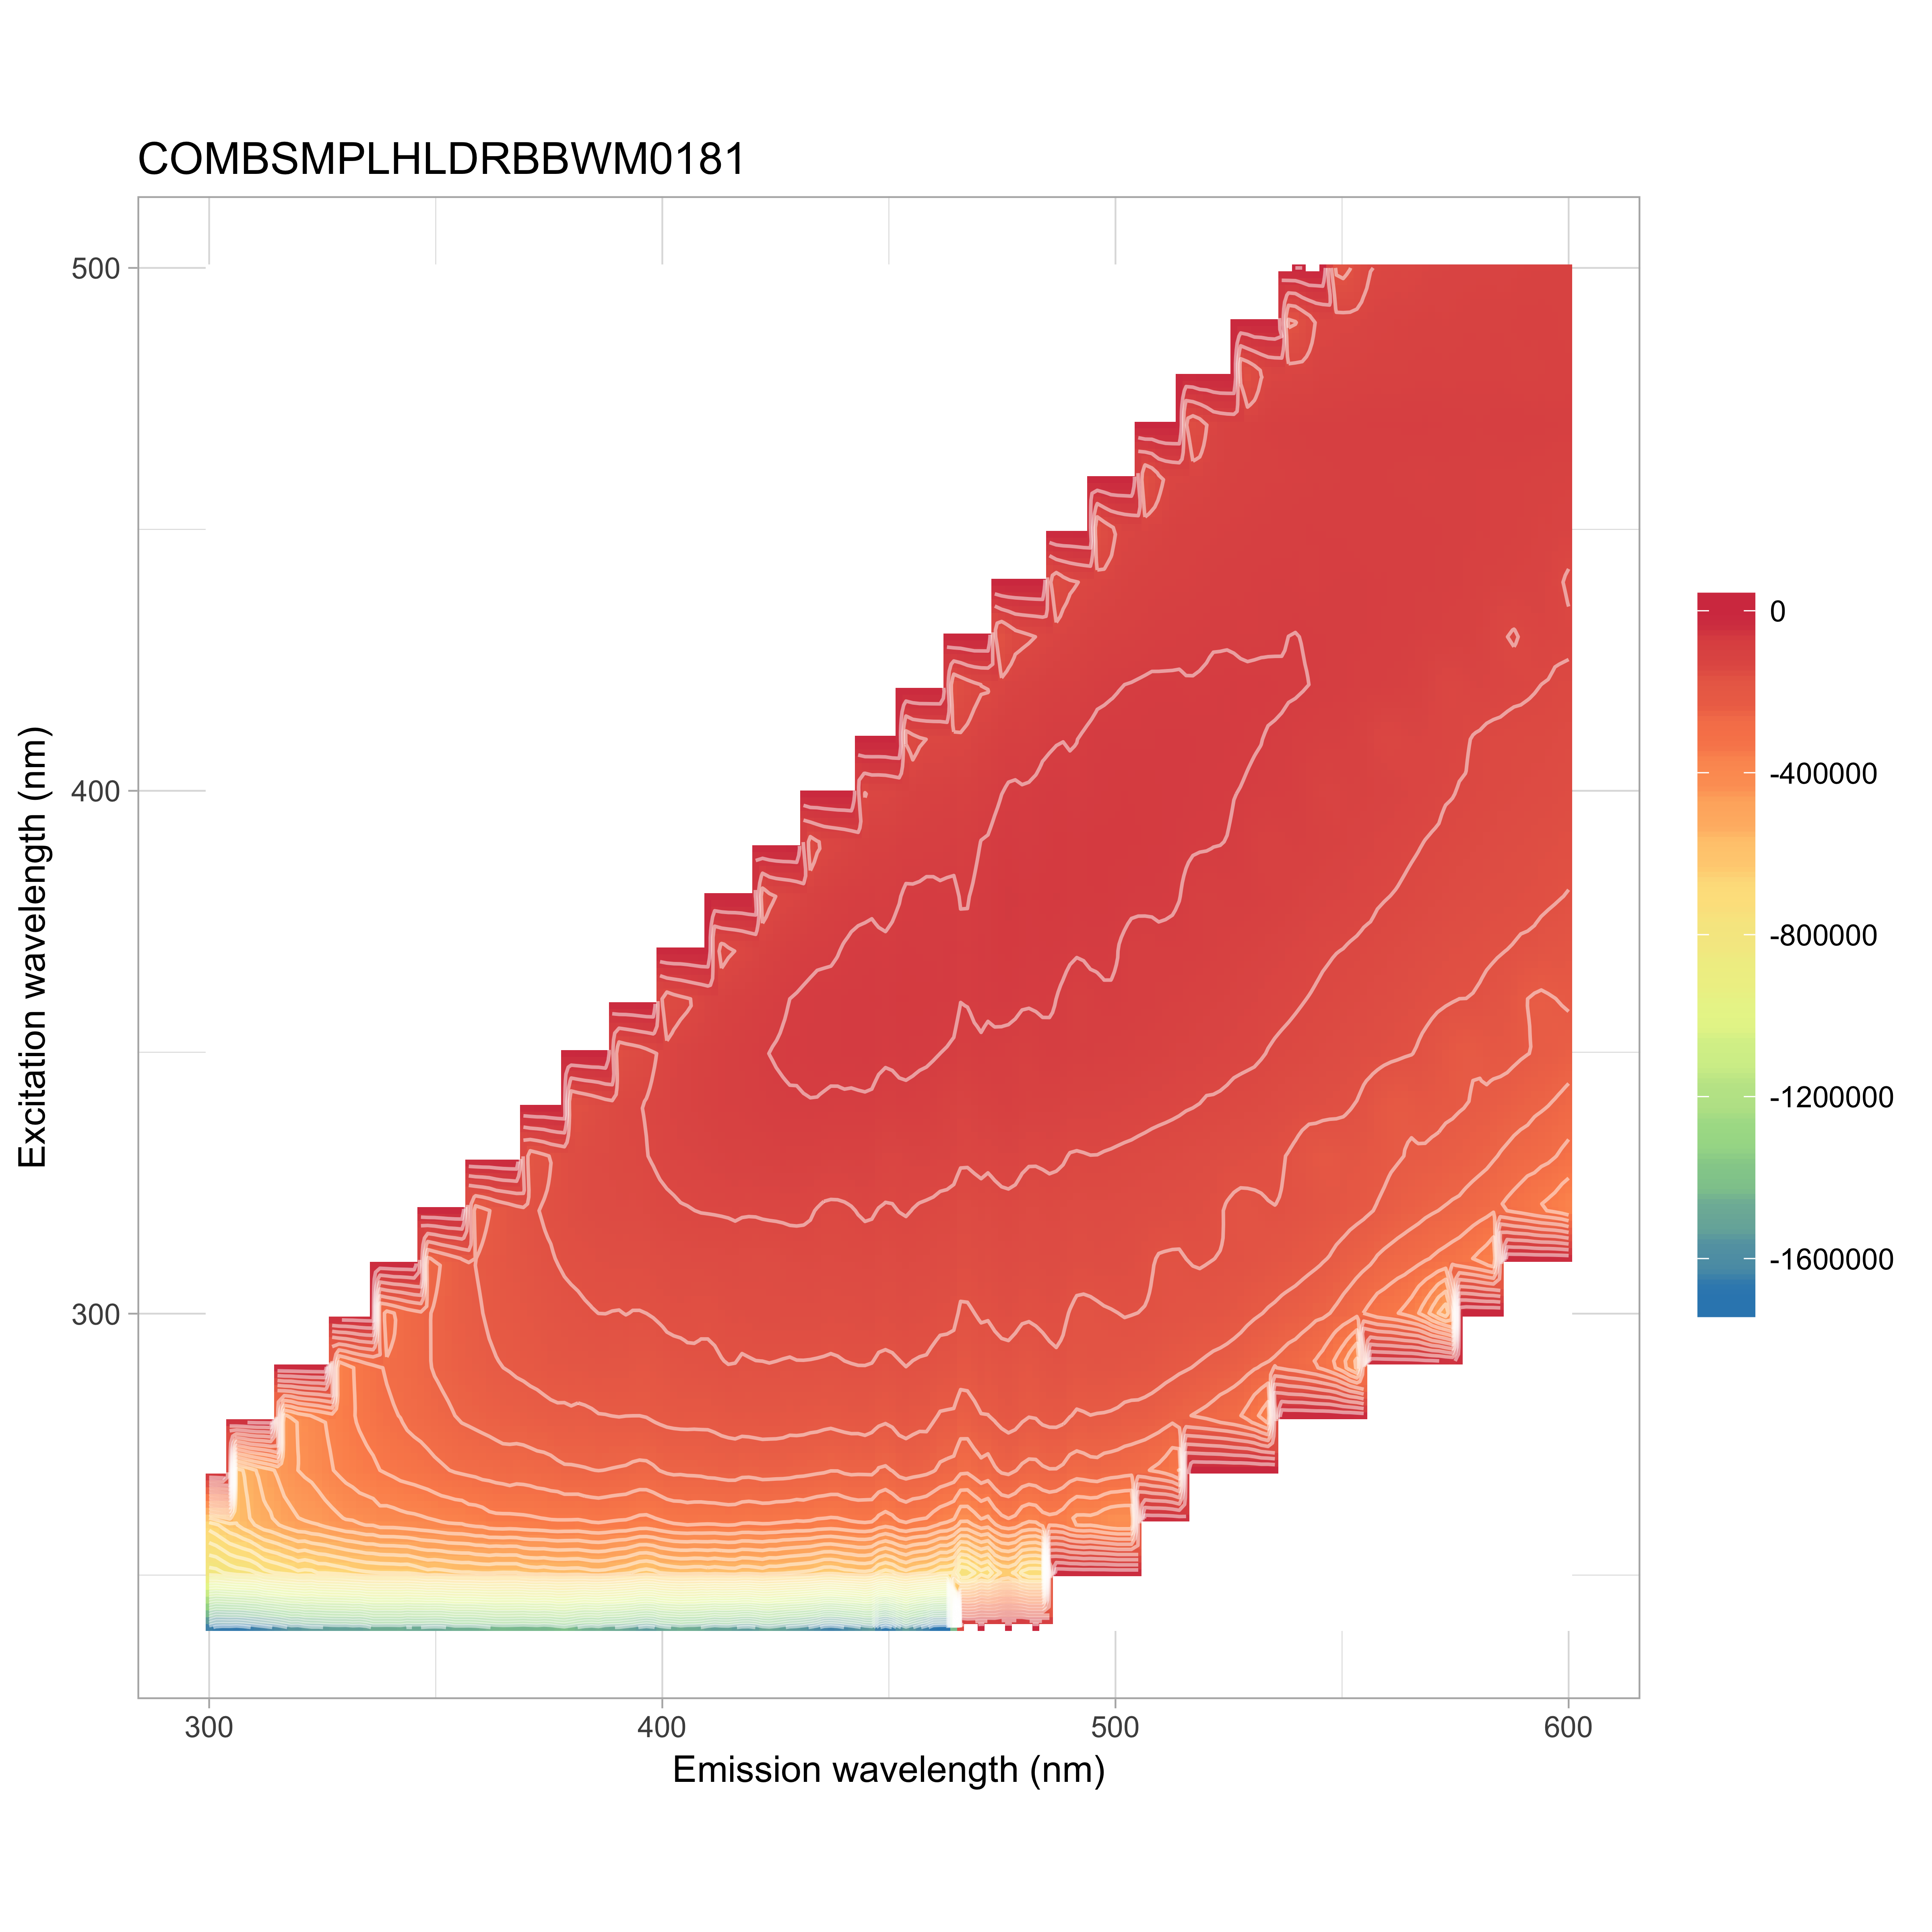

Values plotted in this chart, from the file beside it:
, 240, 250, 260, 270, 280, 290, 300, 310, 320, 330, 340, 350, 360, 370, 380, 390, 400, 410, 420, 430, 440, 450, 460
300, -1640398, -833925, -654381, -696156, -842388, -2130942, -367030, -1581308, -1479721, -1379314, -1150861, -960105, -833340, -724769, -621305, -527822, -509137, -491085, -470616, -456912, -373717, -364742, -356215
302, -1678694, -828218, -631465, -643105, -765643, -1614732, -1830691, -1581308, -1479721, -1379314, -1150861, -960105, -833340, -724769, -621305, -527822, -509137, -491085, -470616, -456912, -373717, -364742, -356215
304, -1673154, -807781, -602307, -603138, -705228, -1219758, -1830691, -1581308, -1479721, -1379314, -1150861, -960105, -833340, -724769, -621305, -527822, -509137, -491085, -470616, -456912, -373717, -364742, -356215
306, -1680660, -794058, -589625, -573116, -662552, -986139, -1830691, -1581308, -1479721, -1379314, -1150861, -960105, -833340, -724769, -621305, -527822, -509137, -491085, -470616, -456912, -373717, -364742, -356215
308, -1671050, -788379, -562953, -548686, -624611, -831543, -1830691, -1581308, -1479721, -1379314, -1150861, -960105, -833340, -724769, -621305, -527822, -509137, -491085, -470616, -456912, -373717, -364742, -356215
310, -1648095, -784267, -544105, -515796, -580037, -725164, -1830691, -1581308, -1479721, -1379314, -1150861, -960105, -833340, -724769, -621305, -527822, -509137, -491085, -470616, -456912, -373717, -364742, -356215
312, -1633755, -747741, -523487, -493393, -533169, -647551, -1410631, -1581308, -1479721, -1379314, -1150861, -960105, -833340, -724769, -621305, -527822, -509137, -491085, -470616, -456912, -373717, -364742, -356215
314, -1614806, -734826, -514335, -475987, -486102, -577616, -1054579, -1581308, -1479721, -1379314, -1150861, -960105, -833340, -724769, -621305, -527822, -509137, -491085, -470616, -456912, -373717, -364742, -356215
316, -1594253, -724502, -494760, -448524, -458614, -537567, -841367, -1581308, -1479721, -1379314, -1150861, -960105, -833340, -724769, -621305, -527822, -509137, -491085, -470616, -456912, -373717, -364742, -356215
318, -1557703, -714371, -481960, -436750, -440778, -518872, -715464, -1581308, -1479721, -1379314, -1150861, -960105, -833340, -724769, -621305, -527822, -509137, -491085, -470616, -456912, -373717, -364742, -356215
320, -1561940, -696342, -470060, -422139, -417720, -488139, -622098, -1581308, -1479721, -1379314, -1150861, -960105, -833340, -724769, -621305, -527822, -509137, -491085, -470616, -456912, -373717, -364742, -356215
322, -1534839, -710057, -464079, -416192, -405040, -457744, -560756, -1253013, -1479721, -1379314, -1150861, -960105, -833340, -724769, -621305, -527822, -509137, -491085, -470616, -456912, -373717, -364742, -356215
324, -1536120, -688081, -459681, -404103, -392442, -414833, -505808, -960116, -1479721, -1379314, -1150861, -960105, -833340, -724769, -621305, -527822, -509137, -491085, -470616, -456912, -373717, -364742, -356215
326, -1525942, -687839, -447436, -389890, -379465, -396384, -472719, -769024, -1479721, -1379314, -1150861, -960105, -833340, -724769, -621305, -527822, -509137, -491085, -470616, -456912, -373717, -364742, -356215
328, -1518711, -679634, -437702, -379863, -364599, -377733, -451621, -646011, -1479721, -1379314, -1150861, -960105, -833340, -724769, -621305, -527822, -509137, -491085, -470616, -456912, -373717, -364742, -356215
330, -1523025, -673067, -427824, -368919, -353587, -357561, -426363, -555230, -1479721, -1379314, -1150861, -960105, -833340, -724769, -621305, -527822, -509137, -491085, -470616, -456912, -373717, -364742, -356215
332, -1512243, -662144, -425191, -360891, -340878, -338781, -392366, -490025, -1156443, -1379314, -1150861, -960105, -833340, -724769, -621305, -527822, -509137, -491085, -470616, -456912, -373717, -364742, -356215
334, -1521459, -655041, -414645, -353349, -329684, -321318, -361374, -438782, -873042, -1379314, -1150861, -960105, -833340, -724769, -621305, -527822, -509137, -491085, -470616, -456912, -373717, -364742, -356215
336, -1479321, -650784, -414159, -348769, -321891, -309935, -335503, -402693, -693799, -1379314, -1150861, -960105, -833340, -724769, -621305, -527822, -509137, -491085, -470616, -456912, -373717, -364742, -356215
338, -1478948, -648046, -401530, -338609, -309124, -298041, -322808, -380580, -579885, -1379314, -1150861, -960105, -833340, -724769, -621305, -527822, -509137, -491085, -470616, -456912, -373717, -364742, -356215
340, -1481752, -649157, -404218, -333523, -302289, -290183, -307721, -363868, -499208, -1379314, -1150861, -960105, -833340, -724769, -621305, -527822, -509137, -491085, -470616, -456912, -373717, -364742, -356215
342, -1475128, -644605, -400510, -325814, -298122, -285331, -290577, -341495, -439176, -1070265, -1150861, -960105, -833340, -724769, -621305, -527822, -509137, -491085, -470616, -456912, -373717, -364742, -356215
344, -1492030, -646548, -396509, -322100, -288414, -277594, -277443, -314280, -391263, -822255, -1150861, -960105, -833340, -724769, -621305, -527822, -509137, -491085, -470616, -456912, -373717, -364742, -356215
346, -1483823, -634968, -394729, -317194, -284340, -269723, -267005, -290154, -355943, -650052, -1150861, -960105, -833340, -724769, -621305, -527822, -509137, -491085, -470616, -456912, -373717, -364742, -356215
348, -1494500, -618385, -390128, -312818, -277848, -260079, -258925, -276865, -328602, -537747, -1150861, -960105, -833340, -724769, -621305, -527822, -509137, -491085, -470616, -456912, -373717, -364742, -356215
350, -1497403, -622326, -384725, -305841, -271065, -249508, -250382, -262428, -313991, -457007, -1150861, -960105, -833340, -724769, -621305, -527822, -509137, -491085, -470616, -456912, -373717, -364742, -356215
352, -1493775, -618605, -378525, -300728, -264097, -244949, -241594, -248599, -297242, -397605, -901942, -960105, -833340, -724769, -621305, -527822, -509137, -491085, -470616, -456912, -373717, -364742, -356215
354, -1468874, -611296, -376883, -294936, -256645, -238926, -231878, -234253, -275818, -351745, -703827, -960105, -833340, -724769, -621305, -527822, -509137, -491085, -470616, -456912, -373717, -364742, -356215
356, -1469553, -608124, -375904, -291480, -250663, -232168, -227238, -222579, -251309, -314132, -564604, -960105, -833340, -724769, -621305, -527822, -509137, -491085, -470616, -456912, -373717, -364742, -356215
358, -1471154, -608930, -366804, -289281, -247619, -227745, -221169, -214341, -233328, -288297, -471261, -960105, -833340, -724769, -621305, -527822, -509137, -491085, -470616, -456912, -373717, -364742, -356215
360, -1459328, -602549, -365638, -284906, -243575, -223794, -214071, -208173, -223339, -272269, -404477, -960105, -833340, -724769, -621305, -527822, -509137, -491085, -470616, -456912, -373717, -364742, -356215
362, -1445704, -602023, -355472, -283291, -239607, -217490, -206590, -201594, -212667, -263273, -353686, -769874, -833340, -724769, -621305, -527822, -509137, -491085, -470616, -456912, -373717, -364742, -356215
364, -1433995, -609231, -352152, -278953, -235442, -213005, -202676, -195874, -198725, -250739, -312584, -618043, -833340, -724769, -621305, -527822, -509137, -491085, -470616, -456912, -373717, -364742, -356215
366, -1434423, -607821, -354176, -275159, -233696, -210266, -201004, -192305, -189224, -229879, -281234, -504530, -833340, -724769, -621305, -527822, -509137, -491085, -470616, -456912, -373717, -364742, -356215
368, -1438779, -608277, -352378, -279079, -232144, -206616, -197500, -188856, -182056, -209406, -258397, -426217, -833340, -724769, -621305, -527822, -509137, -491085, -470616, -456912, -373717, -364742, -356215
370, -1443045, -593059, -350780, -277463, -230522, -204026, -194098, -185240, -176883, -196742, -240863, -367610, -833340, -724769, -621305, -527822, -509137, -491085, -470616, -456912, -373717, -364742, -356215
372, -1432849, -586573, -348619, -272782, -226529, -201633, -190214, -178357, -171387, -187242, -234632, -322037, -686572, -724769, -621305, -527822, -509137, -491085, -470616, -456912, -373717, -364742, -356215
374, -1442302, -591556, -345921, -271206, -224579, -197103, -186092, -174023, -167532, -178051, -227166, -283845, -569930, -724769, -621305, -527822, -509137, -491085, -470616, -456912, -373717, -364742, -356215
376, -1433786, -585101, -342298, -267526, -221349, -192593, -182493, -171485, -162952, -167534, -210415, -257023, -473171, -724769, -621305, -527822, -509137, -491085, -470616, -456912, -373717, -364742, -356215
378, -1408255, -582478, -343080, -259868, -220691, -194345, -178833, -167003, -159746, -159559, -187662, -233970, -403288, -724769, -621305, -527822, -509137, -491085, -470616, -456912, -373717, -364742, -356215
380, -1429184, -585247, -343373, -259596, -219260, -190022, -176823, -164399, -155060, -152666, -172251, -217120, -349525, -724769, -621305, -527822, -509137, -491085, -470616, -456912, -373717, -364742, -356215
382, -1453771, -586016, -344279, -258350, -221904, -189852, -174730, -162768, -150448, -148141, -164161, -210591, -308592, -624925, -621305, -527822, -509137, -491085, -470616, -456912, -373717, -364742, -356215
384, -1472523, -575577, -337954, -256107, -218988, -188730, -171379, -162851, -147295, -143336, -156145, -206722, -274519, -543416, -621305, -527822, -509137, -491085, -470616, -456912, -373717, -364742, -356215
386, -1460172, -574590, -336102, -254605, -215050, -185896, -169995, -158804, -144497, -141008, -147851, -196607, -248144, -463371, -621305, -527822, -509137, -491085, -470616, -456912, -373717, -364742, -356215
388, -1487580, -578266, -338732, -256038, -214579, -186822, -169936, -157219, -144001, -140552, -139964, -178990, -228339, -402944, -621305, -527822, -509137, -491085, -470616, -456912, -373717, -364742, -356215
390, -1485552, -589856, -341952, -258080, -212605, -188269, -171529, -156628, -141675, -137505, -135846, -161123, -212396, -355564, -621305, -527822, -509137, -491085, -470616, -456912, -373717, -364742, -356215
392, -1503599, -598586, -343347, -259719, -213541, -187648, -169569, -157264, -141925, -134871, -131355, -152171, -204513, -314506, -575171, -527822, -509137, -491085, -470616, -456912, -373717, -364742, -356215
394, -1518889, -612780, -350253, -263855, -213789, -193267, -171265, -156230, -143072, -133298, -129209, -146943, -204437, -284313, -537617, -527822, -509137, -491085, -470616, -456912, -373717, -364742, -356215
396, -1549602, -628976, -355259, -266417, -213181, -193870, -170726, -156109, -141289, -129006, -127287, -139776, -199625, -256877, -469334, -527822, -509137, -491085, -470616, -456912, -373717, -364742, -356215
398, -1536764, -620628, -349313, -260519, -209298, -191012, -168213, -153493, -136372, -125643, -122326, -131000, -182929, -233147, -407150, -527822, -509137, -491085, -470616, -456912, -373717, -364742, -356215
400, -1497598, -602319, -341679, -252314, -206279, -186972, -164761, -150704, -133024, -121286, -117697, -122020, -158462, -212893, -354418, -527822, -509137, -491085, -470616, -456912, -373717, -364742, -356215
402, -1488931, -596032, -334320, -247927, -203858, -180699, -162684, -147939, -131187, -119627, -114398, -117042, -144370, -198383, -311719, -514174, -509137, -491085, -470616, -456912, -373717, -364742, -356215
404, -1471416, -590853, -331892, -248628, -202986, -179678, -161769, -148315, -128967, -117605, -110923, -111992, -137030, -195883, -277122, -501210, -509137, -491085, -470616, -456912, -373717, -364742, -356215
406, -1482611, -591913, -328857, -246816, -203253, -176477, -162429, -147309, -127952, -115723, -107609, -108338, -131173, -195445, -249768, -445046, -509137, -491085, -470616, -456912, -373717, -364742, -356215
408, -1480469, -598362, -331524, -246126, -204219, -175758, -165301, -146485, -126194, -114861, -105513, -105645, -124137, -184908, -228216, -390158, -509137, -491085, -470616, -456912, -373717, -364742, -356215
410, -1508205, -588900, -332144, -242673, -204033, -174592, -165838, -145692, -125729, -111924, -102635, -103863, -116042, -164743, -209231, -343726, -509137, -491085, -470616, -456912, -373717, -364742, -356215
412, -1524063, -595125, -331318, -241861, -200699, -173249, -163892, -145279, -125165, -110027, -98828, -99925, -110378, -144224, -194032, -303859, -483555, -491085, -470616, -456912, -373717, -364742, -356215
414, -1505590, -588268, -328409, -238029, -197483, -170013, -157874, -144025, -124590, -107101, -97703, -96864, -105339, -134393, -185231, -270354, -471228, -491085, -470616, -456912, -373717, -364742, -356215
416, -1526332, -585813, -329637, -237828, -195614, -170625, -155740, -143126, -122722, -106044, -97482, -94960, -101703, -129041, -185710, -244928, -422480, -491085, -470616, -456912, -373717, -364742, -356215
418, -1543547, -598518, -335197, -244143, -195885, -174446, -156418, -146108, -124336, -107252, -96566, -93116, -100713, -124594, -185522, -224500, -373794, -491085, -470616, -456912, -373717, -364742, -356215
... 91 more rows
